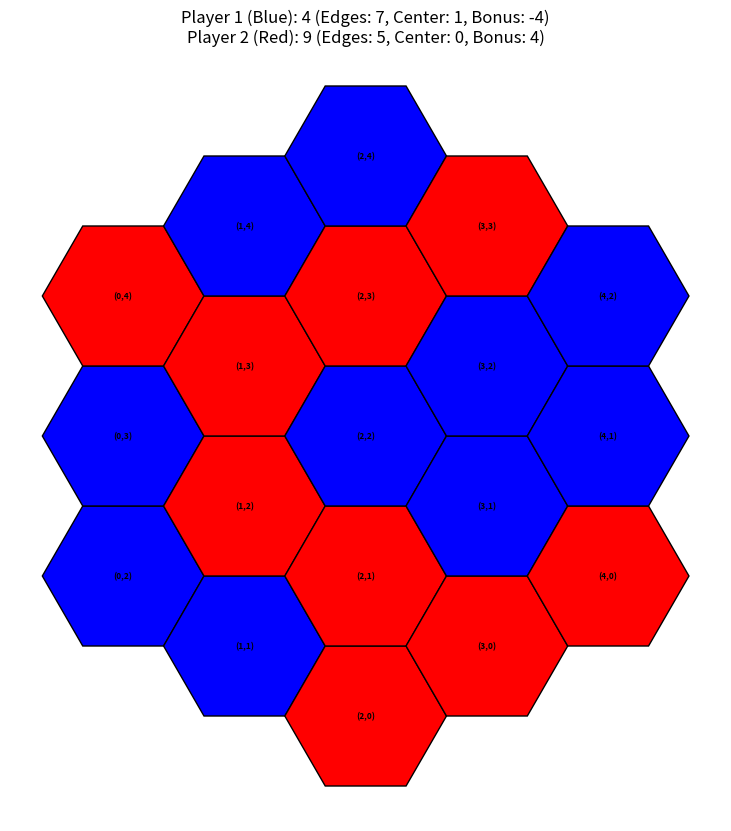

This figure's Python source:
import numpy as np
import matplotlib.pyplot as plt
import matplotlib.patches as patches
from copy import deepcopy
import random
NUM_PLAYERS = 2
EMPTY = 0
PLAYER1 = 1
PLAYER2 = 2

class HexGame:
    def __init__(self, board_size):
        self.board_size = board_size
        self.board = self.create_board()
        self.current_player = PLAYER1
        self.moves_made = 0
        self.move_history = []  # Record of moves

        # Center cell coordinates
        center = self.board_size - 1
        self.center_cell = (center, center)

        # Precompute edge cells (excluding center cell)
        self.edge_cells = self.get_edge_cells()

    def create_board(self):
        size = 2 * self.board_size - 1
        board = np.full((size, size), -1, dtype=int)
        for i in range(size):
            for j in range(size):
                if self.is_valid_position_static(i, j, self.board_size):
                    board[i, j] = EMPTY
        return board

    @staticmethod
    def is_valid_position_static(x, y, board_size):
        size = 2 * board_size - 1
        return 0 <= x < size and 0 <= y < size and \
               max(abs(x - (board_size - 1)), abs(y - (board_size - 1)), abs((x + y) - (board_size - 1) * 2)) < board_size

    def get_edge_cells(self):
        size = 2 * self.board_size - 1
        edge_cells = []
        for i in range(size):
            for j in range(size):
                if self.is_valid_position_static(i, j, self.board_size):
                    if self.is_edge_cell(i, j):
                        edge_cells.append((i, j))
        # Ensure center cell is not in edge cells
        edge_cells = [cell for cell in edge_cells if cell != self.center_cell]
        return edge_cells

    def get_valid_moves(self):
        moves = []
        indices = np.argwhere(self.board == EMPTY)
        for idx in indices:
            moves.append((idx[0], idx[1]))
        return moves

    def make_move(self, x, y):
        assert(self.is_valid_position_static(x, y, self.board_size))
        if self.board[x, y] != EMPTY:
            return False
        self.board[x, y] = self.current_player
        self.moves_made += 1
        # Record the move
        self.move_history.append({'player': self.current_player, 'position': (x, y)})
        # Switch player
        self.current_player = PLAYER1 if self.current_player == PLAYER2 else PLAYER2
        return True

    def is_game_over(self):
        result = self.moves_made == np.sum(self.board != -1)
        if result:
            assert(len(self.get_valid_moves()) == 0)
        return result

    def get_winner(self):
        scores = self.calculate_scores()
        if scores['total'][PLAYER1] > scores['total'][PLAYER2]:
            return PLAYER1
        elif scores['total'][PLAYER2] > scores['total'][PLAYER1]:
            return PLAYER2
        else:
            return 0  # Draw

    def fill_empty_cells(self):
        size = self.board.shape[0]
        for x in range(size):
            for y in range(size):
                if self.board[x, y] == EMPTY:
                    self.board[x, y] = PLAYER1

    def calculate_scores(self):
        """
        Calculate the scores based on the iterative flipping of dead groups.
        """
        # Step 1: Initialize score_state board
        max_player = PLAYER1
        min_player = PLAYER2

        done = False
        iterations = 0
        max_iterations = 1000  # To prevent infinite loops

        self.fill_empty_cells()

        while not done and iterations < max_iterations:
            done = True
            iterations += 1

            # Step 2: Assign groups based on score_state
            groups, num_groups = self.identify_groups_score_state()

            # Step 3: Count edge cells for each group
            num_edge_nodes = {max_player: [0] * num_groups[max_player],
                            min_player: [0] * num_groups[min_player]}

            size = self.board.shape[0]
            for x in range(size):
                for y in range(size):
                    if self.board[x, y] in (max_player, min_player):
                        if self.is_edge_cell(x, y):
                            player = self.board[x, y]
                            group_id = groups[player][(x, y)]
                            num_edge_nodes[player][group_id] += 1

            # Step 4: Flip dead groups
            for player in [max_player, min_player]:
                opponent = min_player if player == max_player else max_player
                for (x, y), group_id in groups[player].items():
                    if num_edge_nodes[player][group_id] < 2:
                        self.board[x, y] = opponent
                        done = False  # We made a change, need another iteration

        # Step 5: Calculate edge cells and center cell
        scores = {
            'edge_cells': {PLAYER1: 0, PLAYER2: 0},
            'center_cell': {PLAYER1: 0, PLAYER2: 0},
            'bonus': {PLAYER1: 0, PLAYER2: 0},
            'total': {PLAYER1: 0, PLAYER2: 0}
        }

        num_edges = {PLAYER1: 0, PLAYER2: 0}

        size = self.board.shape[0]
        num_edge_cells = 0
        for x in range(size):
            for y in range(size):
                player = self.board[x, y]
                if player in (PLAYER1, PLAYER2):
                    if self.is_edge_cell(x, y):
                        num_edge_cells += 1
                        num_edges[player] += 1
                    if (x, y) == self.center_cell:
                        scores['center_cell'][player] = 1  # Center cell bonus
        #assert(num_edge_cells == 6 * (self.board_size - 1))
        #assert(num_edges[PLAYER1] + num_edges[PLAYER2] == 6 * (self.board_size - 1))
        scores['edge_cells'] = num_edges

        # Step 6: Calculate group counts for bonus
        groups, num_groups = self.identify_groups_score_state()

        # Calculate group bonus
        group_bonus_p1 = 2 * (num_groups[PLAYER2] - num_groups[PLAYER1])
        group_bonus_p2 = 2 * (num_groups[PLAYER1] - num_groups[PLAYER2])
        scores['bonus'][PLAYER1] += group_bonus_p1
        scores['bonus'][PLAYER2] += group_bonus_p2

        # Step 7: Calculate total scores
        for player in [PLAYER1, PLAYER2]:
            scores['total'][player] = (
                scores['edge_cells'][player] +
                scores['center_cell'][player] +
                scores['bonus'][player]
            )

        # Assert total score matches expected total
        edge_cells_count = 6 * (self.board_size - 1)
        total_possible_points = edge_cells_count + 1  # +1 for the center cell

        total_score = scores['total'][PLAYER1] + scores['total'][PLAYER2]
        #assert total_score == total_possible_points, f"Total score {total_score} does not match expected {total_possible_points}"

        return scores


    def identify_groups_score_state(self):
        """
        Identify groups in the score_state board.
        Returns:
            groups: {PLAYER1: {(x, y): group_id}, PLAYER2: {(x, y): group_id}}
            num_groups: {PLAYER1: int, PLAYER2: int}
        """
        visited = set()
        groups = {PLAYER1: {}, PLAYER2: {}}
        group_ids = {PLAYER1: 0, PLAYER2: 0}
        size = self.board.shape[0]

        for x in range(size):
            for y in range(size):
                player = self.board[x, y]
                if player in (PLAYER1, PLAYER2) and (x, y) not in visited:
                    group_id = group_ids[player]
                    stack = [(x, y)]
                    while stack:
                        cx, cy = stack.pop()
                        if (cx, cy) in visited:
                            continue
                        if self.board[cx, cy] == player:
                            visited.add((cx, cy))
                            groups[player][(cx, cy)] = group_id
                            neighbors = self.get_neighbors(cx, cy, self.board)
                            for nx, ny in neighbors:
                                if self.board[nx, ny] == player and (nx, ny) not in visited:
                                    stack.append((nx, ny))
                    group_ids[player] += 1

        num_groups = {PLAYER1: group_ids[PLAYER1], PLAYER2: group_ids[PLAYER2]}
        return groups, num_groups

    def is_edge_cell(self, x, y):
        n = self.board_size
        size = 2 * n - 1
        return (
            x == 0 or
            y == 0 or
            x == size - 1 or
            y == size - 1 or
            (x + y) == n - 1 or
            (x + y) == (3 * n - 3)
        )

    def get_neighbors(self, x, y, board):
        # Hexagonal grid neighbors
        deltas = [(-1, 0), (-1, 1), (0, -1), (0, 1), (1, -1), (1, 0)]
        neighbors = []
        for dx, dy in deltas:
            nx, ny = x + dx, y + dy
            if 0 <= nx < board.shape[0] and 0 <= ny < board.shape[1]:
                if board[nx, ny] != -1:
                    neighbors.append((nx, ny))
        return neighbors

    def copy(self):
        return deepcopy(self)

    def reset(self):
        self.board = self.create_board()
        self.current_player = PLAYER1
        self.moves_made = 0
        self.move_history = []

    def get_state(self):
        state = np.copy(self.board)
        state[state == -1] = EMPTY
        return state

    def render(self, save_path=None, show=False):
        """
        Visualize the board using Matplotlib.
        """
        fig, ax = plt.subplots(figsize=(10, 10))  # Increased figure size for better visibility
        ax.set_aspect('equal')
        ax.axis('off')

        size = self.board.shape[0]
        hex_radius = 1  # Adjust the size of the hexagons

        for i in range(size):
            for j in range(size):
                if self.board[i, j] != -1:
                    # Calculate the positions for a hexagonal grid
                    x_offset = (i - (self.board_size - 1)) * 1.5 * hex_radius
                    y_offset = (j - (self.board_size - 1)) * np.sqrt(3) * hex_radius + (i - (self.board_size - 1)) * np.sqrt(3)/2 * hex_radius

                    hex_patch = patches.RegularPolygon(
                        (x_offset, y_offset),
                        numVertices=6,
                        radius=hex_radius,
                        orientation=np.radians(30),
                        facecolor='lightgray',
                        edgecolor='black'
                    )

                    # Highlight center cell
                    if (i, j) == self.center_cell:
                        hex_patch.set_facecolor('yellow')

                    # Color cells based on ownership
                    if self.board[i, j] == PLAYER1:
                        hex_patch.set_facecolor('blue')
                    elif self.board[i, j] == PLAYER2:
                        hex_patch.set_facecolor('red')

                    ax.add_patch(hex_patch)

                    # Print coordinates for all cells
                    ax.text(x_offset, y_offset, f"({i},{j})",
                            ha='center', va='center', fontsize=6, fontweight='bold')

        # Calculate scores
        scores = self.calculate_scores()
        player1_score = scores['total'][PLAYER1]
        player2_score = scores['total'][PLAYER2]

        # Display detailed scores on the plot
        score_text = (
            f"Player 1 (Blue): {player1_score} "
            f"(Edges: {scores['edge_cells'][PLAYER1]}, "
            f"Center: {scores['center_cell'][PLAYER1]}, "
            f"Bonus: {scores['bonus'][PLAYER1]})\n"
            f"Player 2 (Red): {player2_score} "
            f"(Edges: {scores['edge_cells'][PLAYER2]}, "
            f"Center: {scores['center_cell'][PLAYER2]}, "
            f"Bonus: {scores['bonus'][PLAYER2]})"
        )
        plt.title(score_text, fontsize=12)

        ax.relim()
        ax.autoscale_view()

        if save_path:
            plt.savefig(save_path, dpi=300, bbox_inches='tight')
        if show:
            plt.show()
        plt.close(fig)

    def save_move_history(self, filename):
        with open(filename, 'w') as f:
            for move in self.move_history:
                player = 'Player 1' if move['player'] == PLAYER1 else 'Player 2'
                position = move['position']
                f.write(f"{player}: {position}\n")

    def play_random_game(self):
        #random.seed(42)
        while not self.is_game_over():
            valid_moves = self.get_valid_moves()
            move = random.choice(valid_moves)
            self.make_move(move[0], move[1])

    def play_random_move(self):
        valid_moves = self.get_valid_moves()
        move = random.choice(valid_moves)
        self.make_move(move[0], move[1])

if __name__ == "__main__":
    game = HexGame(board_size=3)
    game.play_random_game()
    game.render(save_path="test.png", show=True)
    scores = game.calculate_scores()
    print("scores", scores)
    print("winner", game.get_winner())
    game.render(save_path="test2.png", show=True)
